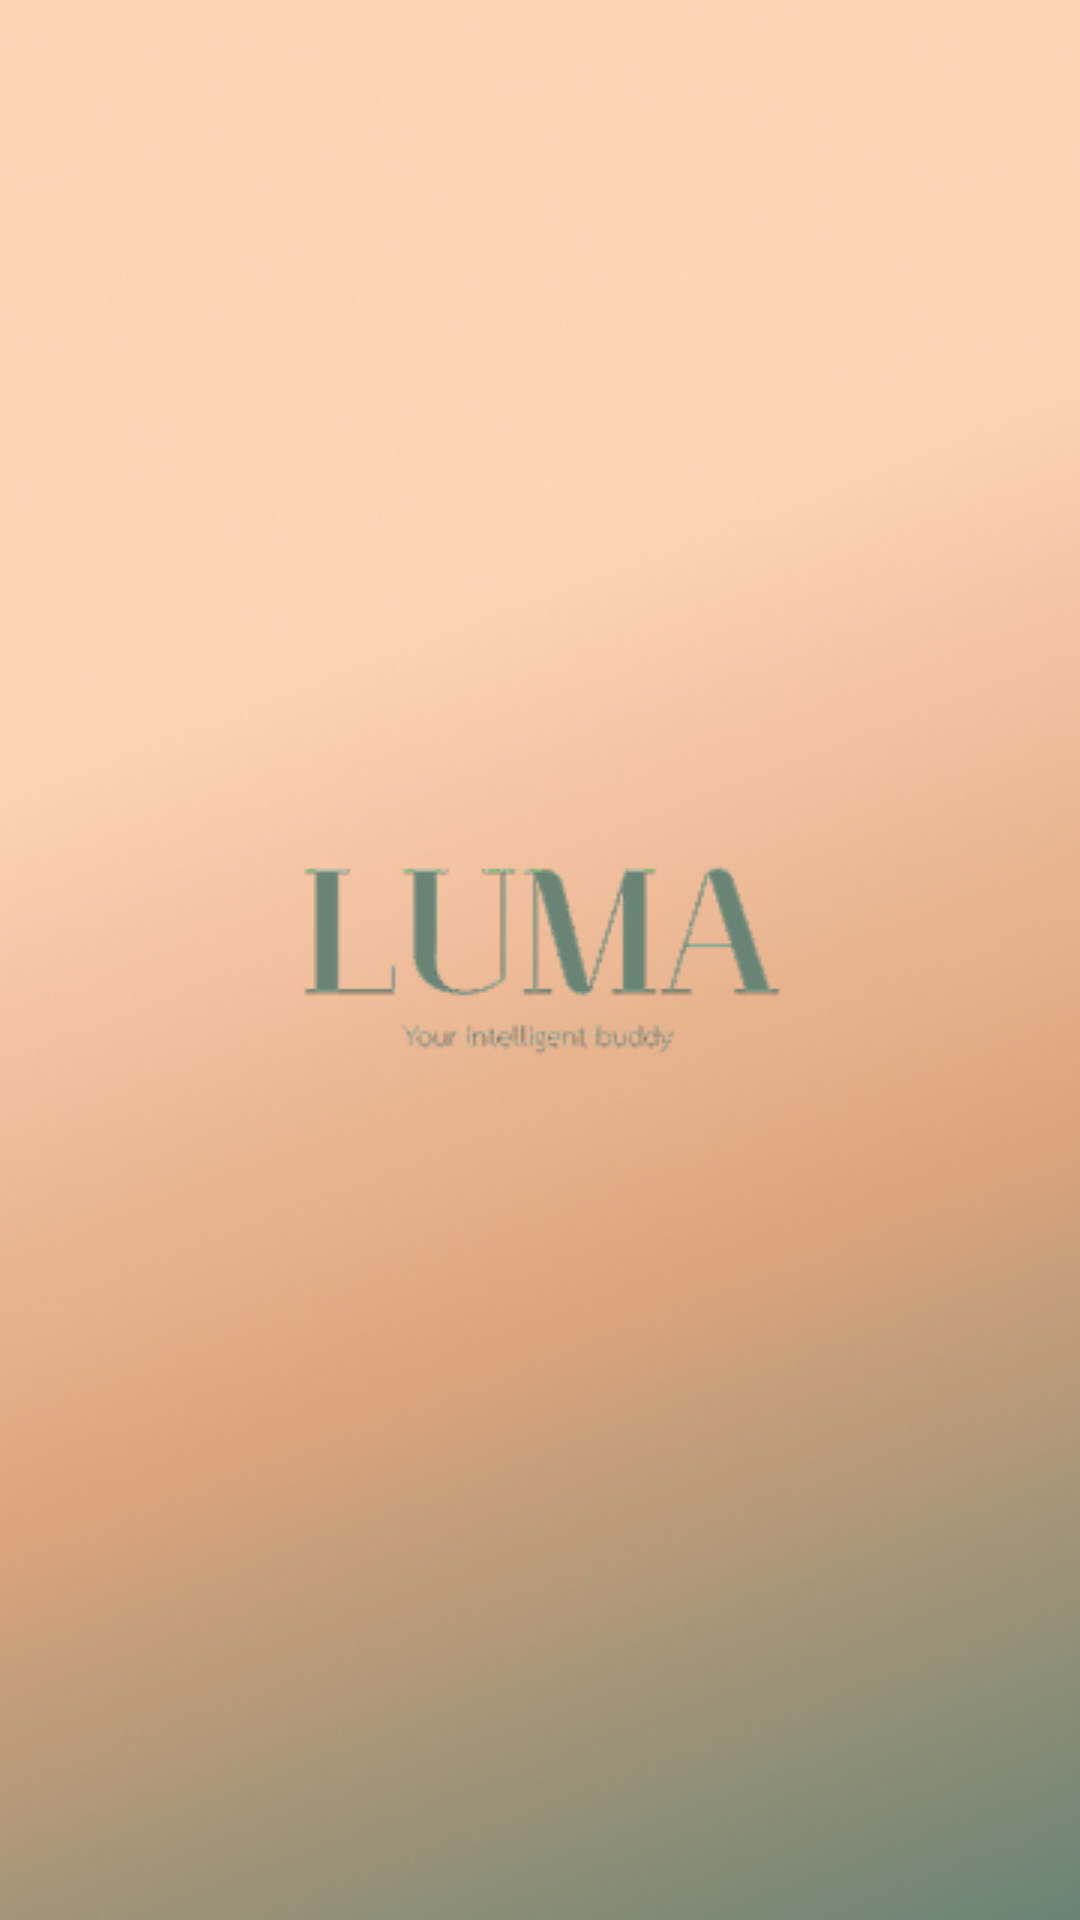

The Android layout XML behind this screen, and the referenced resources:
<!-- AndroidManifest.xml: activity theme Theme.App.Starting -->
<!-- res/layout/activity_splash.xml -->
<?xml version="1.0" encoding="utf-8"?>
<androidx.constraintlayout.widget.ConstraintLayout xmlns:android="http://schemas.android.com/apk/res/android"
    xmlns:app="http://schemas.android.com/apk/res-auto"
    xmlns:tools="http://schemas.android.com/tools"
    android:id="@+id/main"
    android:layout_width="match_parent"
    android:layout_height="match_parent"
    android:background="@drawable/splash_gradient_pic"
    tools:context=".presentation.main.splash.SplashActivity">

    <ImageView
        android:layout_width="wrap_content"
        android:layout_height="wrap_content"
        android:src="@drawable/ic_luma_text"
        app:layout_constraintStart_toStartOf="parent"
        app:layout_constraintEnd_toEndOf="parent"
        app:layout_constraintTop_toTopOf="parent"
        app:layout_constraintBottom_toBottomOf="parent"
        />

</androidx.constraintlayout.widget.ConstraintLayout>
<!-- resources referenced by this layout -->
<resources>
  <!-- drawable ic_luma_text: png bitmap (drawable, 8347 bytes) -->
  <!-- drawable splash_gradient_pic: png bitmap (drawable-nodpi, 71555 bytes) -->
  <style name="Theme.App.Starting" parent="Theme.SplashScreen">
          <item name="windowSplashScreenBackground">@drawable/splash_gradient</item>
          <item name="windowSplashScreenAnimatedIcon">@mipmap/ic_launcher_foreground</item>
          <item name="postSplashScreenTheme">@style/Theme.LumaAIApp</item>
      </style>
  <!-- drawable splash_gradient (drawable) -->
  <?xml version="1.0" encoding="utf-8"?>
  <shape xmlns:android="http://schemas.android.com/apk/res/android"
      android:shape="rectangle">
      <gradient
          android:angle="315"
          android:type="linear"
          android:startColor="@color/tertiary"
          android:centerColor="@color/secondary"
          android:endColor="@color/primary" />
  </shape>
  <style name="Theme.LumaAIApp" parent="Base.Theme.LumaAIApp" />
  <color name="tertiary">#FFFFD3B6</color>
  <color name="secondary">#FFDCA47C</color>
  <color name="primary">#FF698474</color>
  <style name="Base.Theme.LumaAIApp" parent="Theme.Material3.DayNight.NoActionBar">
          <item name="android:statusBarColor">@android:color/transparent</item>
          <item name="android:navigationBarColor">@android:color/transparent</item>
          
          
      </style>
</resources>
